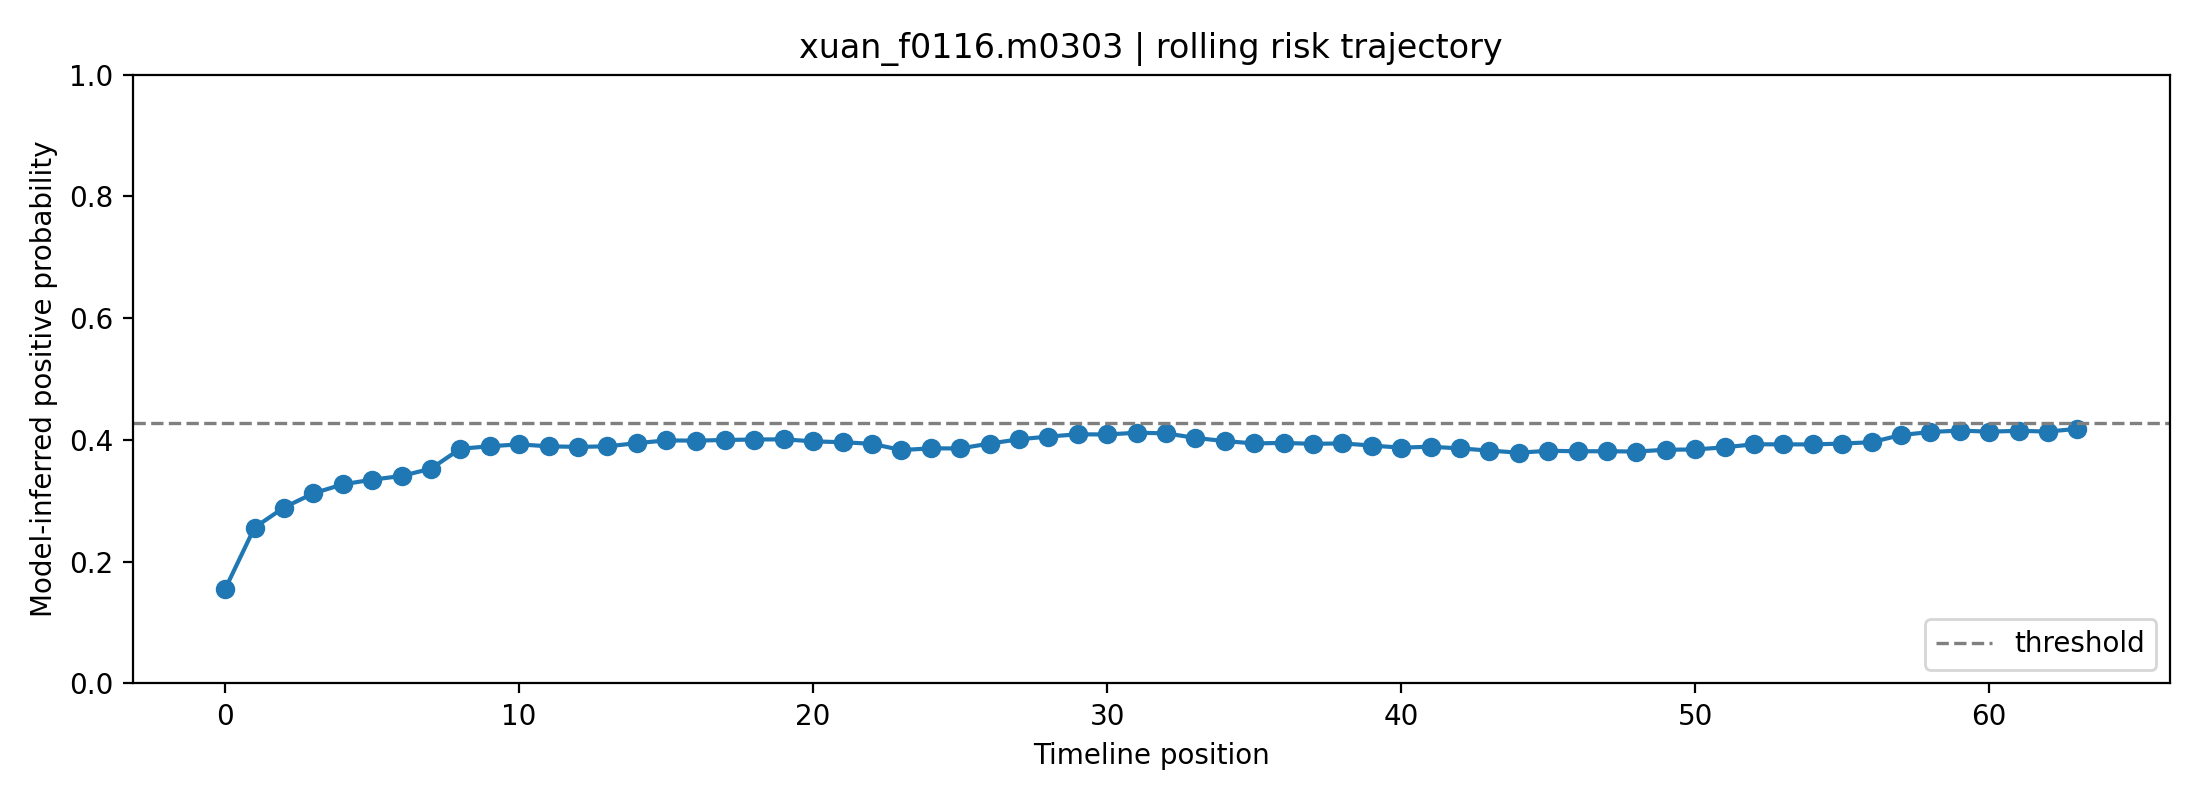

Data behind this chart, as committed beside it:
fold, user_id, label, position, risk_prob, raw_prob, logit, n_posts_used, mode
2, xuan_f0116.m0303, 1, 0, 0.1552, 0.3244, -0.7335, 1, rolling
2, xuan_f0116.m0303, 1, 1, 0.2561, 0.4197, -0.3241, 2, rolling
2, xuan_f0116.m0303, 1, 2, 0.289, 0.4463, -0.2158, 3, rolling
2, xuan_f0116.m0303, 1, 3, 0.3123, 0.4642, -0.1435, 4, rolling
2, xuan_f0116.m0303, 1, 4, 0.327, 0.4752, -0.09928, 5, rolling
2, xuan_f0116.m0303, 1, 5, 0.3347, 0.4808, -0.07669, 6, rolling
2, xuan_f0116.m0303, 1, 6, 0.3408, 0.4853, -0.05893, 7, rolling
2, xuan_f0116.m0303, 1, 7, 0.3528, 0.4939, -0.02427, 8, rolling
2, xuan_f0116.m0303, 1, 8, 0.3856, 0.5169, 0.06745, 8, rolling
2, xuan_f0116.m0303, 1, 9, 0.3896, 0.5196, 0.07849, 8, rolling
2, xuan_f0116.m0303, 1, 10, 0.3927, 0.5218, 0.08714, 8, rolling
2, xuan_f0116.m0303, 1, 11, 0.3895, 0.5195, 0.07823, 8, rolling
2, xuan_f0116.m0303, 1, 12, 0.3886, 0.5189, 0.07579, 8, rolling
2, xuan_f0116.m0303, 1, 13, 0.3895, 0.5196, 0.07828, 8, rolling
2, xuan_f0116.m0303, 1, 14, 0.3947, 0.5231, 0.09255, 8, rolling
2, xuan_f0116.m0303, 1, 15, 0.3992, 0.5262, 0.1048, 8, rolling
2, xuan_f0116.m0303, 1, 16, 0.3988, 0.5259, 0.1038, 8, rolling
2, xuan_f0116.m0303, 1, 17, 0.3999, 0.5266, 0.1067, 8, rolling
2, xuan_f0116.m0303, 1, 18, 0.4007, 0.5272, 0.1089, 8, rolling
2, xuan_f0116.m0303, 1, 19, 0.401, 0.5274, 0.1097, 8, rolling
2, xuan_f0116.m0303, 1, 20, 0.3977, 0.5251, 0.1006, 8, rolling
2, xuan_f0116.m0303, 1, 21, 0.3962, 0.5241, 0.09662, 8, rolling
2, xuan_f0116.m0303, 1, 22, 0.3937, 0.5224, 0.08968, 8, rolling
2, xuan_f0116.m0303, 1, 23, 0.3834, 0.5153, 0.06138, 8, rolling
2, xuan_f0116.m0303, 1, 24, 0.3862, 0.5173, 0.0691, 8, rolling
2, xuan_f0116.m0303, 1, 25, 0.386, 0.5172, 0.06875, 8, rolling
2, xuan_f0116.m0303, 1, 26, 0.394, 0.5226, 0.09064, 8, rolling
2, xuan_f0116.m0303, 1, 27, 0.4011, 0.5274, 0.1098, 8, rolling
2, xuan_f0116.m0303, 1, 28, 0.4055, 0.5304, 0.1219, 8, rolling
2, xuan_f0116.m0303, 1, 29, 0.4093, 0.533, 0.132, 8, rolling
2, xuan_f0116.m0303, 1, 30, 0.409, 0.5327, 0.1312, 8, rolling
2, xuan_f0116.m0303, 1, 31, 0.4118, 0.5347, 0.139, 8, rolling
2, xuan_f0116.m0303, 1, 32, 0.4108, 0.534, 0.1362, 8, rolling
2, xuan_f0116.m0303, 1, 33, 0.4033, 0.5289, 0.1159, 8, rolling
2, xuan_f0116.m0303, 1, 34, 0.3981, 0.5255, 0.1019, 8, rolling
2, xuan_f0116.m0303, 1, 35, 0.3942, 0.5228, 0.09127, 8, rolling
2, xuan_f0116.m0303, 1, 36, 0.3951, 0.5234, 0.09366, 8, rolling
2, xuan_f0116.m0303, 1, 37, 0.3936, 0.5223, 0.08945, 8, rolling
2, xuan_f0116.m0303, 1, 38, 0.3943, 0.5229, 0.09147, 8, rolling
2, xuan_f0116.m0303, 1, 39, 0.3908, 0.5204, 0.08171, 8, rolling
2, xuan_f0116.m0303, 1, 40, 0.3873, 0.5181, 0.07232, 8, rolling
2, xuan_f0116.m0303, 1, 41, 0.3889, 0.5191, 0.07652, 8, rolling
2, xuan_f0116.m0303, 1, 42, 0.3861, 0.5172, 0.06887, 8, rolling
2, xuan_f0116.m0303, 1, 43, 0.3825, 0.5148, 0.05904, 8, rolling
2, xuan_f0116.m0303, 1, 44, 0.379, 0.5124, 0.04943, 8, rolling
2, xuan_f0116.m0303, 1, 45, 0.3822, 0.5145, 0.05811, 8, rolling
2, xuan_f0116.m0303, 1, 46, 0.3814, 0.514, 0.05591, 8, rolling
2, xuan_f0116.m0303, 1, 47, 0.3814, 0.514, 0.056, 8, rolling
2, xuan_f0116.m0303, 1, 48, 0.3809, 0.5137, 0.05468, 8, rolling
2, xuan_f0116.m0303, 1, 49, 0.3839, 0.5157, 0.0628, 8, rolling
2, xuan_f0116.m0303, 1, 50, 0.3843, 0.516, 0.06406, 8, rolling
2, xuan_f0116.m0303, 1, 51, 0.3879, 0.5185, 0.07386, 8, rolling
2, xuan_f0116.m0303, 1, 52, 0.3929, 0.5219, 0.08747, 8, rolling
2, xuan_f0116.m0303, 1, 53, 0.3927, 0.5218, 0.08714, 8, rolling
2, xuan_f0116.m0303, 1, 54, 0.3927, 0.5217, 0.08691, 8, rolling
2, xuan_f0116.m0303, 1, 55, 0.394, 0.5226, 0.09055, 8, rolling
2, xuan_f0116.m0303, 1, 56, 0.3963, 0.5242, 0.09683, 8, rolling
2, xuan_f0116.m0303, 1, 57, 0.408, 0.5321, 0.1286, 8, rolling
2, xuan_f0116.m0303, 1, 58, 0.4131, 0.5355, 0.1423, 8, rolling
2, xuan_f0116.m0303, 1, 59, 0.4154, 0.5371, 0.1485, 8, rolling
... 4 more rows
